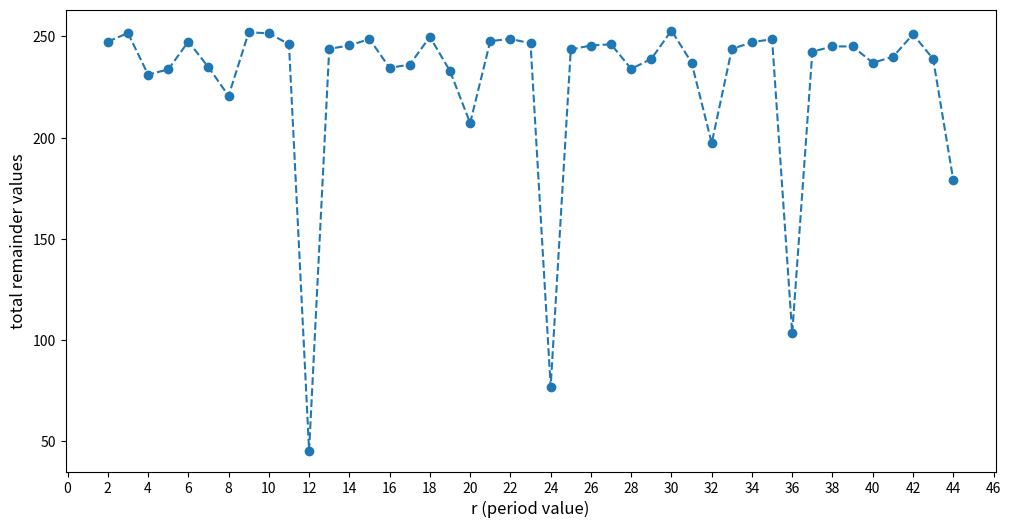

This chart was generated by the following Python code:
import math
import numpy as np
from cmath import polar, exp
import matplotlib.pyplot as plt

#Some Useful Functions for Matrix Implementation of QComputing

def tensor_product(a,b):
    """fast tensor product
    
    from https://stackoverflow.com/questions/56067643/speeding-up-kronecker-products-numpy"""
    shape_a = np.shape(a)
    shape_b = np.shape(b)
    a = a[:,np.newaxis,:,np.newaxis]
    a = a[:,np.newaxis,:,np.newaxis]*b[np.newaxis,:,np.newaxis,:]
    a.shape = (shape_a[0]*shape_b[0],shape_a[1]*shape_b[1])
    return a

H = 0.5**0.5 * np.array([[1, 1],\
                         [1, -1]]) 

def HFT(n):
    """Hadamard Transform"""
    if n == 1:
        return H
    return tensor_product(HFT(n-1),H)

def DFT(N):
    """Discrete Fourier Transform"""
    output = np.empty([N,N],dtype=complex)
    omega = exp(2*np.pi*1j/N)
    for i in range(N):
        for j in range(N):
            output[i][j]= omega**(-i*j)
    output *= N**-0.5
    return output

def IDFT(N):
    """Inverse Discrete Fourier Transform"""
    output = np.empty([N,N],dtype=complex)
    omega = exp(2*np.pi*1j/N)
    for i in range(N):
        for j in range(N):
            output[i][j]= omega**(i*j)
    output *= N**-0.5
    return output

def bitwiseXOR(string1, string2):
    """performs bitwise XOR of two strings of the same length"""
    output = ""
    for i in range(len(string1)):
        output += str((int(string1[i])+int(string2[i]))%2)
    return output

def amp_to_prob(cx_number):
    """takes a complex number a+bi and returns its norm squared a^2+b^2
    
    this is how we get from an amplitude (the numbers stored in the column vector) 
    to an actual probability"""
    return polar(cx_number)[0]**2

def measure(state):
    """takes a state (column vector) and returns a bit-string, simulating a measurement of the state
    
    remember that a column vector [a_1, a_2, ..., a_N] has probabilty amp_to_prob(a_i) of resulting in 
    a measurement of |bit(i)> where bit(i) is the bitstring associated with the number i"""
    
    #this is fairly standard notation 
    #n --> number of qubits; N --> dimension of vectorspace we're dealing with
    N = len(state)
    n = int(np.log2(N))
    #generate random number from 0 to 1
    random = np.random.random()
    #generate pdf from quantum state
    pdf = list(map(amp_to_prob,state))
    #run through each element to determine measurement
    for i in range(len(pdf)):
        if random<pdf[i]:
            rawoutput = format(i,"b")
            return '0'*(n-len(rawoutput))+rawoutput
        random -= pdf[i]

def Q(f, n_input):
    """generates matrix which implements classical function quantumly
    f should be a function from {0,1}^n_input --> {0,1}^m for some int m"""
    possible_outputs = {}
    for x in range(2**n_input):
        possible_outputs[f(x)] = x
    N_output = len(list(possible_outputs.keys()))
    n_output = math.ceil(math.log2(N_output))
    output_to_bit = {}
    i = 0
    for f_output in list(possible_outputs.keys()):
        output_to_bit[f_output] = i
        i += 1
    output = np.zeros([2**(n_input+n_output),2**(n_input+n_output)])
    for x in range(2**n_input):
        raw_bit_x = format(x,"b")
        bit_x = ('0'*(n_input-len(raw_bit_x)))+raw_bit_x
        classical_output = output_to_bit[f(x)]
        raw_bit_output = format(classical_output,"b")
        bit_output = ('0'*(n_output-len(raw_bit_output)))+raw_bit_output
        for b in range(2**n_output):
            raw_b = format(b,"b")
            bit_b = ('0'*(n_output-len(raw_b)))+raw_b
            modified_output = bitwiseXOR(bit_b,bit_output)
            output[int(bit_x+modified_output,2),int(bit_x+bit_b,2)] = 1
    return output

# [redacted] """
"""def is_prime(N: int) -> bool:
    if N <= 3:
        return N > 1
    if N % 2 == 0:
        return False
    if N % 3 == 0:
        return False
    i = 5
    while i ** 2 <= N:
        if N % i == 0 or N % (i+2) == 0:
            return False
        i += 6
    return True
"""
def euclideanAlg(a,N): 
    """euclidean algorithm for finding GCD"""
    if (a==0):
        return N
    else:
        return euclideanAlg(N % a, a)

def visualize_f(N,a):
    y =[]

    def f(x):
        return (a**x)%N

    #plot same as to https://qiskit.org/textbook/ch-algorithms/shor.html 
    x = np.arange(N)
    for i in range(N):
        b = f(i)
        y.append(b)
    plt.plot(x, y)
    plt.ylabel("a**x mod N")
    plt.xlabel("x")
    plt.title("Periodic Function in Shor's Alg.")
    plt.show()


#Simon's Period-Finding Alg. (Part 1, Quantum Computation) (returns bitstrings)

def internalQuantPerFind(N, a, size):
    """takes N, a, and integer size
    returns list of bitstrings results from measurement of quantum state
    each bitstring should give a hint as to the period of f(x) = (a**x)%N"""
    n = math.ceil(math.log2(N))
    
    def f(x):
        return (a**x)%N

    compute = Q(f,n)
    n_total = int(math.log2(np.shape(compute)[0]))

    rotate1 = tensor_product(HFT(n),np.identity(2**(n_total-n)))
    rotate2 = tensor_product(IDFT(2**n),np.identity(2**(n_total-n)))
 
    state = np.zeros(2**n_total)
    state[0] = 1
    for gate in [rotate1,compute,rotate2]:
        state = np.dot(gate,state)
    return [measure(state)[0:n] for i in range(size)] #will return a list of bitstrings of length 'size'

#Simon's Period-Finding Alg. (Part 2, Using Bitstrings to Find Period) (returns bitstrings)

def QuantPeriodFinding(N : int, a : int) -> int: #quantum Period finding algorthm Should return r
    """
    QuantPeriodFinding finds the period 'r' of the functon (a^x)Mod(N)
    
    args: 
        N: number to be factored
        a: random guess to help find factors of N
    
    returns: 
        r: is the period of the function (a^x)Mod(N) which will help us find factors of N
    """
    size = 1000
    bitstrings = internalQuantPerFind(N, a, size) 
    base10vals, numbits, fractionalVals, remainderTotals = [], [], [], []

    for i in range(size):
         base10vals.append(int(bitstrings[i], 2)) #converts value to base 10
         numbits.append(len(bitstrings[i])) #stores the number of bits in given string
         fractionalVals.append(base10vals[i]/2**(numbits[i])) #calculates fractional value for each val #/2^num bits

    minremainder, Rforminremainder, indexCount = 10000, 1, 0
    for r in range(2, int(N/2)): 
        remainders = [] 
        for i in range(size):
            temp = fractionalVals[i]*r
            remainders.append(min(temp-int(temp),int(temp)+1-temp))
        remainderTotals.append(np.sum(remainders))
        if(remainderTotals[indexCount] < minremainder):
            minremainder = remainderTotals[indexCount]
            Rforminremainder = r
        indexCount += 1
    #Not sure if this is correct
    if a**(Rforminremainder/4)%N == 1:
        return Rforminremainder/4
    elif a**(Rforminremainder/3)%N == 1:
        return Rforminremainder/3
    elif a**(Rforminremainder/2)%N == 1:
        return Rforminremainder/2
    elif a**(Rforminremainder)%N == 1:
        return Rforminremainder
    else:
        return 1

#Main Code: Shor's Algorithm

#Put the Composite Number Here
def ShorsAlgo(N):
    if (N % 2) == 0:
            return 2, N/2
    while True:
        #1) Pick a random number 1<a<N
        a = np.random.randint(1,N)                                  #possibly find better random num gen

        #2) Compute K = GCD(a,N) using Euclidean Algorithm 
        K = euclideanAlg(a, N)

        #3) Check K
        if K != 1:                                                  #If if K!=1 then it is non trivial(i.e. it is a factor)
            non_trivial_factor = K                                  #WE DID IT, no quantum needed
            return non_trivial_factor

        #4 Use the quantum period-finding subroutine to find r

        r = QuantPeriodFinding(N, a)                                #yet to be made but will return r

        #5 & 6 If r is even and if a^r/2 != -1%N then the factors are as such:
        if ((r % 2) == 0) and (a**(r/2) != (-1)%N):                 #should this be 'and' or 'or'????
            non_trivial_divisor1 = euclideanAlg(a**(r/2) + 1, N)
            non_trivial_divisor2 = euclideanAlg(a**(r/2) - 1, N)
            return non_trivial_divisor1, non_trivial_divisor2

    visualize_f(N,a)


#print(ShorsAlgo(7*13)) #better example


def periodgraph(N : int, a : int) -> int: #quantum Period finding algorthm Should return r
    """
    periodgraph creates a graph the sum of remainders as a function of 'r'
    
    args: 
        N: number to be factored
        a: random guess to help find factors of N
    
    returns: 
        r: Plot sum of remainders as a function of r
    """
    size = 1000
    bitstrings = internalQuantPerFind(N, a, size) 
    base10vals, numbits, fractionalVals, remainderTotals = [], [], [], []

    for i in range(size):
         base10vals.append(int(bitstrings[i], 2)) #converts value to base 10
         numbits.append(len(bitstrings[i])) #stores the number of bits in given string
         fractionalVals.append(base10vals[i]/2**(numbits[i])) #calculates fractional value for each val #/2^num bits

    minremainder, Rforminremainder, indexCount = 10000, 1, 0
    rvals = list(range(2, int(N/2)))
    print(rvals)
    for r in range(2, int(N/2)): 
        remainders = [] 
        for i in range(size):
            temp = fractionalVals[i]*r
            remainders.append(min(temp-int(temp),int(temp)+1-temp)) #Asher: Note --> min(temp-int(temp),int(temp)+1-temp)
        remainderTotals.append(np.sum(remainders))
        if(remainderTotals[indexCount] < minremainder):
            minremainder = remainderTotals[indexCount]
            Rforminremainder = r
        indexCount += 1
    xticks = np.arange(0,N/2+1,2)
    plt.figure(figsize=(12, 6), dpi=80)
    plt.plot(rvals, remainderTotals, '--o')
    plt.xticks(xticks)
    plt.xlabel("r (period value)", fontsize = 12)
    plt.ylabel("total remainder values", fontsize = 12)



periodgraph(91, 15)